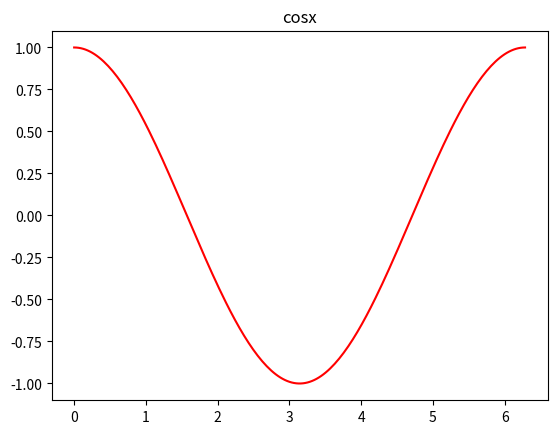

This chart was generated by the following Python code:
import matplotlib.pyplot as plt
import numpy as np
import math 

x=np.linspace(0,2*np.pi,200)
plt.title("cosx")
plt.plot(x,np.cos(x),color='red')
plt.show()
